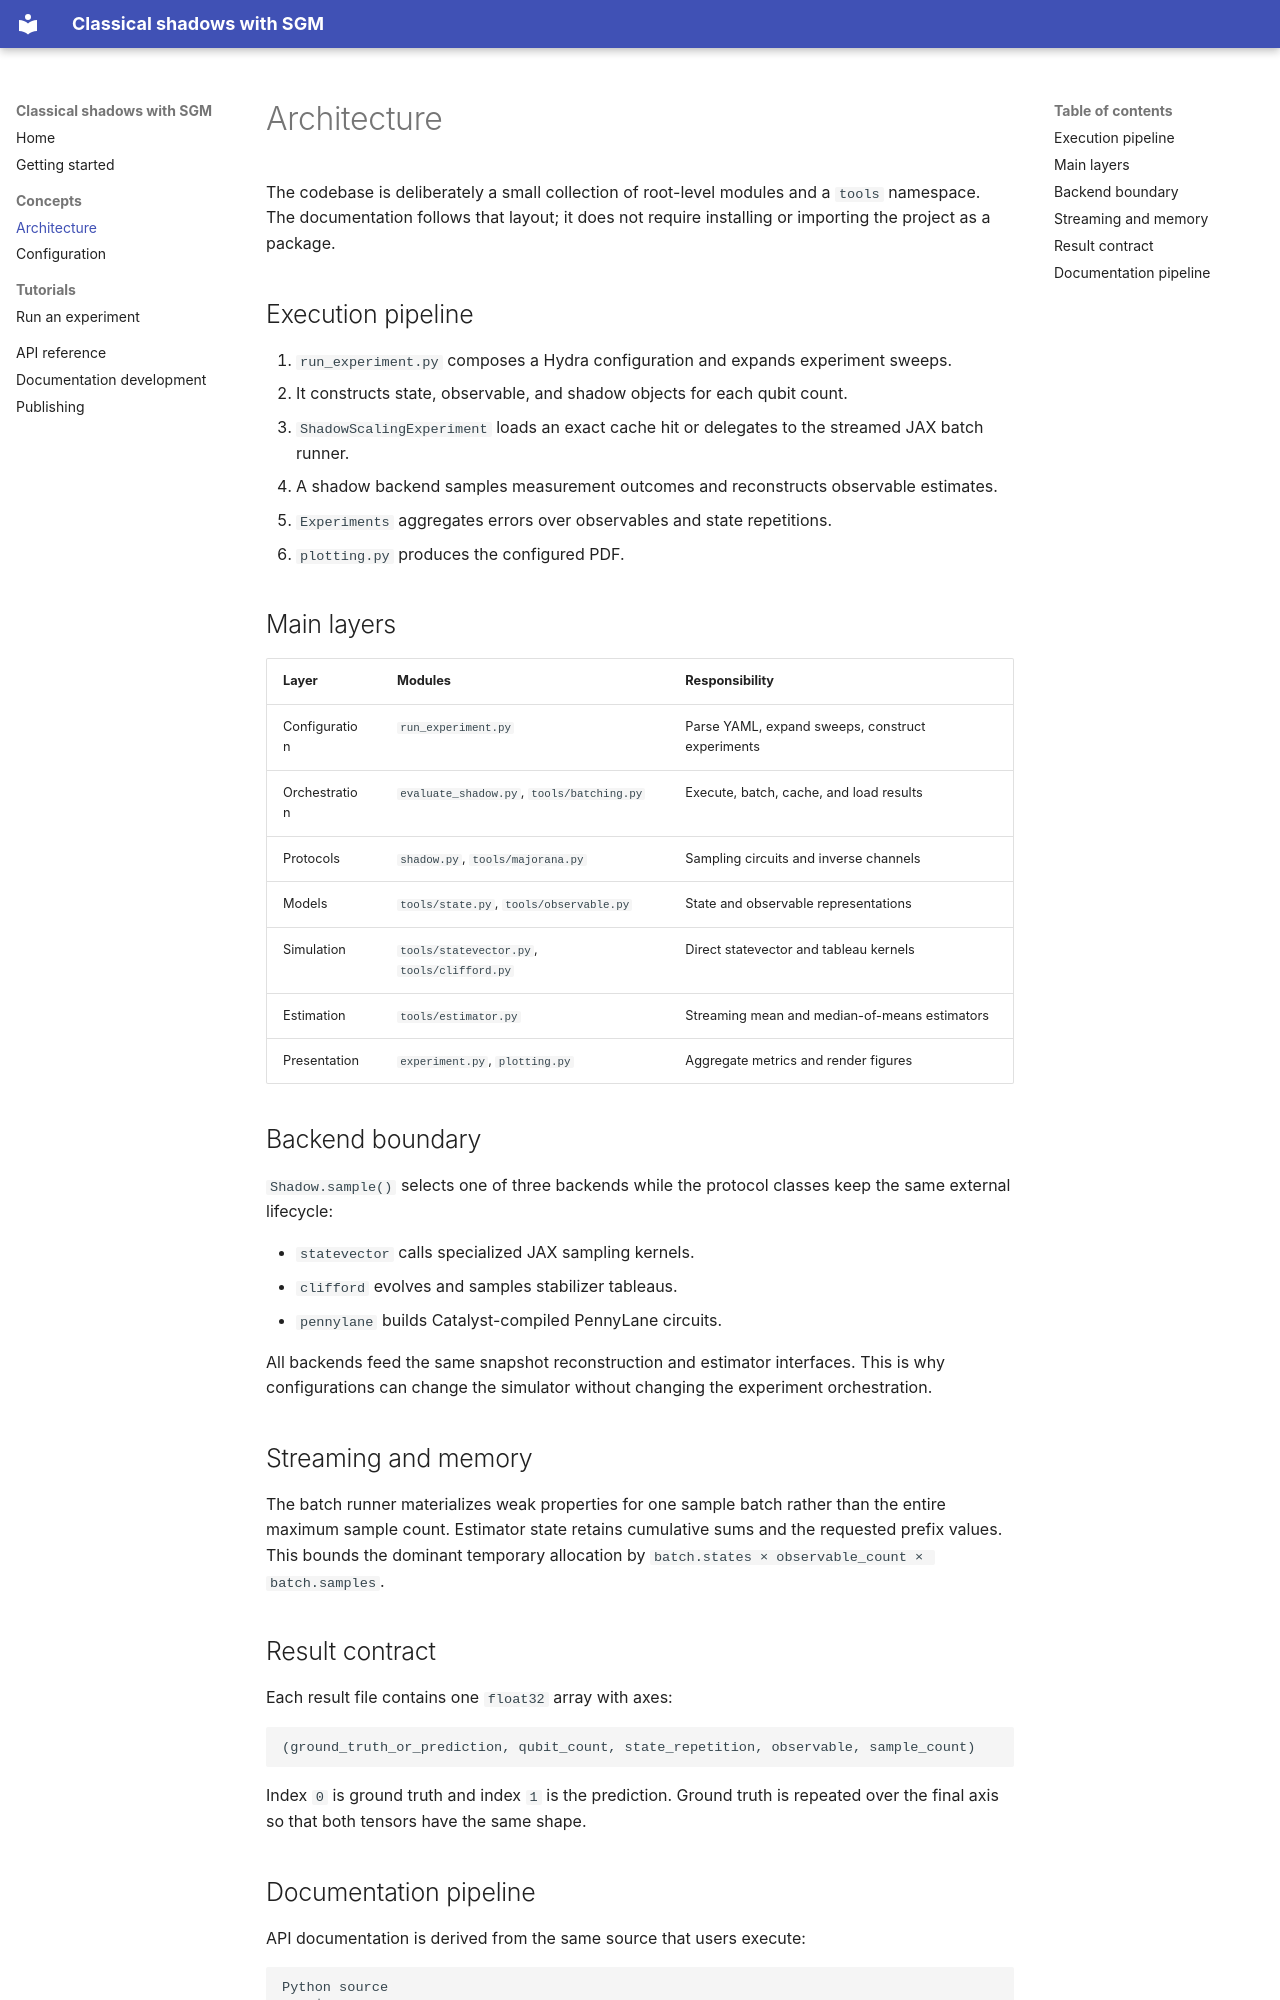

repository: marcwannerchalmers/classical_shadows_SGM · page: concepts/architecture/index.html · generator: mkdocs

# Architecture

The codebase is deliberately a small collection of root-level modules and a
`tools` namespace. The documentation follows that layout; it does not require
installing or importing the project as a package.

## Execution pipeline

1. `run_experiment.py` composes a Hydra configuration and expands experiment
   sweeps.
2. It constructs state, observable, and shadow objects for each qubit count.
3. `ShadowScalingExperiment` loads an exact cache hit or delegates to the
   streamed JAX batch runner.
4. A shadow backend samples measurement outcomes and reconstructs observable
   estimates.
5. `Experiments` aggregates errors over observables and state repetitions.
6. `plotting.py` produces the configured PDF.

## Main layers

| Layer | Modules | Responsibility |
| --- | --- | --- |
| Configuration | `run_experiment.py` | Parse YAML, expand sweeps, construct experiments |
| Orchestration | `evaluate_shadow.py`, `tools/batching.py` | Execute, batch, cache, and load results |
| Protocols | `shadow.py`, `tools/majorana.py` | Sampling circuits and inverse channels |
| Models | `tools/state.py`, `tools/observable.py` | State and observable representations |
| Simulation | `tools/statevector.py`, `tools/clifford.py` | Direct statevector and tableau kernels |
| Estimation | `tools/estimator.py` | Streaming mean and median-of-means estimators |
| Presentation | `experiment.py`, `plotting.py` | Aggregate metrics and render figures |

## Backend boundary

`Shadow.sample()` selects one of three backends while the protocol classes keep
the same external lifecycle:

- `statevector` calls specialized JAX sampling kernels.
- `clifford` evolves and samples stabilizer tableaus.
- `pennylane` builds Catalyst-compiled PennyLane circuits.

All backends feed the same snapshot reconstruction and estimator interfaces.
This is why configurations can change the simulator without changing the
experiment orchestration.

## Streaming and memory

The batch runner materializes weak properties for one sample batch rather than
the entire maximum sample count. Estimator state retains cumulative sums and
the requested prefix values. This bounds the dominant temporary allocation by
`batch.states × observable_count × batch.samples`.

## Result contract

Each result file contains one `float32` array with axes:

```text
(ground_truth_or_prediction, qubit_count, state_repetition, observable, sample_count)
```

Index `0` is ground truth and index `1` is the prediction. Ground truth is
repeated over the final axis so that both tensors have the same shape.
